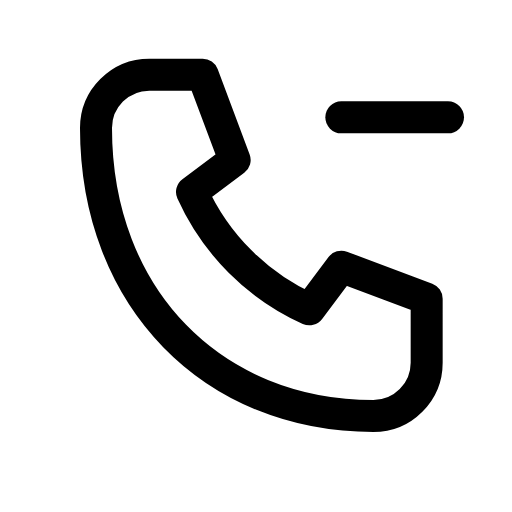
t = 0.00 s
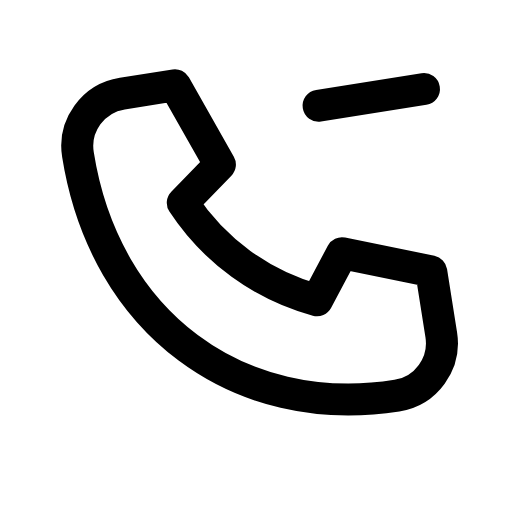
t = 0.09 s
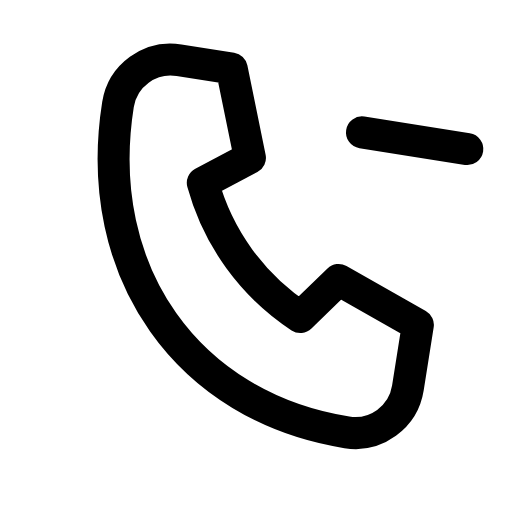
t = 0.21 s
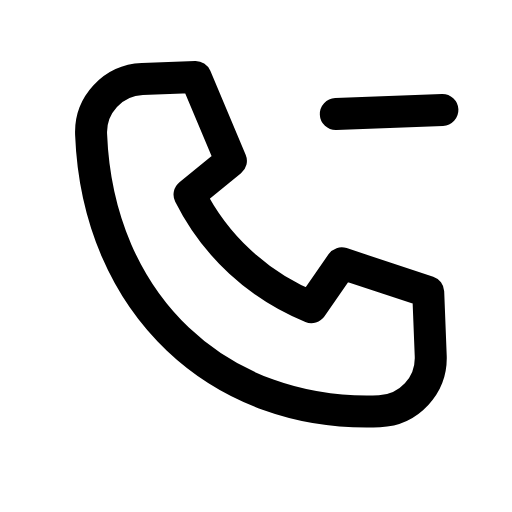
t = 0.30 s
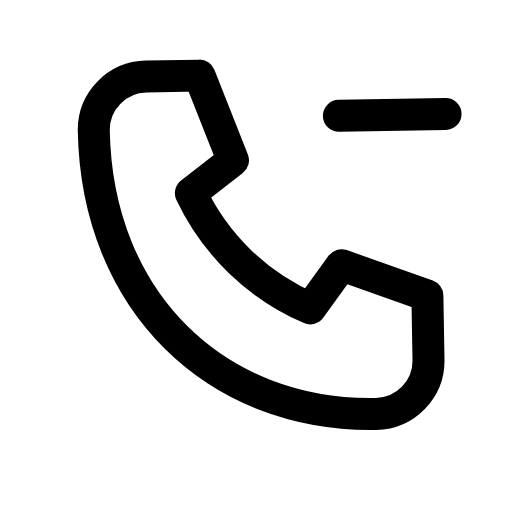
t = 0.39 s
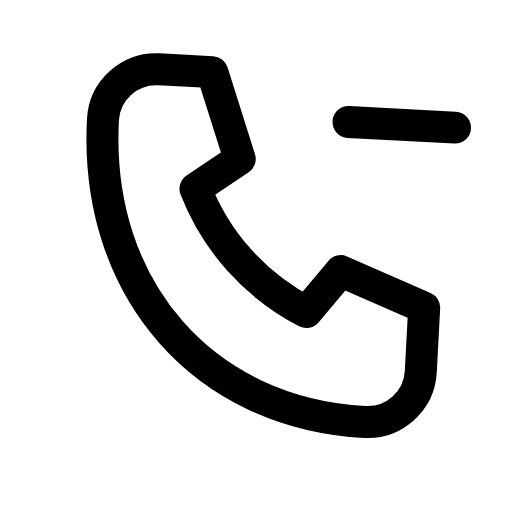
t = 0.49 s

The animated SVG that drew these frames (rendered in a browser with its animation timeline set to each time). Animation: 1 CSS @keyframes rule; one cycle of 0.60 s, repeats indefinitely.

<svg xmlns="http://www.w3.org/2000/svg" viewBox="0 0 24 24" width="24" height="24" class="rd-a-phone-minus" data-rd-animate="hover"><style>.rd-a-phone-minus{overflow:visible}.rd-a-phone-minus *{transform-box:view-box}.rd-a-phone-minus .a{transform-origin:12px 12px}@media (prefers-reduced-motion:no-preference){.rd-a-phone-minus[data-rd-animate="hover"]:hover .a,:hover>.rd-a-phone-minus[data-rd-animate="parent"] .a,.rd-a-phone-minus[data-rd-animate="play"] .a,.rd-a-phone-minus[data-rd-animate="loop"] .a{animation:rd-phone-minus-m calc(0.6s*var(--rd-speed,1)) linear}.rd-a-phone-minus[data-rd-animate="loop"] *{animation-iteration-count:infinite!important}@keyframes rd-phone-minus-m{0%,100%{rotate:0deg}15%{rotate:-9deg}35%{rotate:9deg}55%{rotate:-6deg}75%{rotate:4deg}}}</style><g fill="none" stroke="currentColor" stroke-linecap="round" stroke-linejoin="round" stroke-width="1.5"><g class="a"><path d="M7 3.5h2.5l1.5 4-2 1.5a11 11 0 0 0 5.5 5.5l1.5-2 4 1.5V17a2.5 2.5 0 0 1-2.5 2.5C10 19.5 4.5 14 4.5 6A2.5 2.5 0 0 1 7 3.5z"/><path d="M16 5.5h5"/></g></g></svg>
